The GitHub repository bam841/Brain_demented-NonDementedIdentifier contains a labelled image folder "Alzheimer_Binary" with 2 categories: demented, non demented. Examples follow, each with its label.

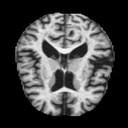
Label: demented

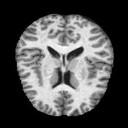
Label: non demented

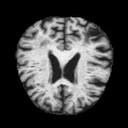
Label: non demented

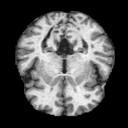
Label: non demented

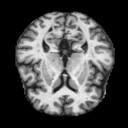
Label: demented

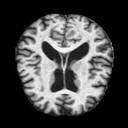
Label: demented
